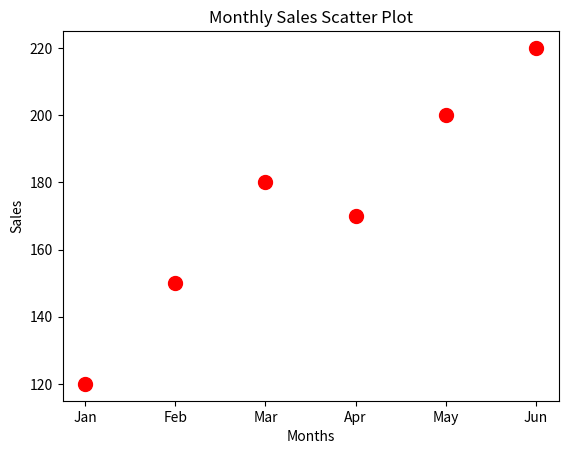

Write Python code to recreate this figure.
import matplotlib.pyplot as plt

# Monthly sales data
months = ["Jan", "Feb", "Mar", "Apr", "May", "Jun"]
sales = [120, 150, 180, 170, 200, 220]

# Create scatter plot
plt.scatter(months, sales, color='red', s=100)

# Labels and title
plt.title("Monthly Sales Scatter Plot")
plt.xlabel("Months")
plt.ylabel("Sales")

# Show plot
plt.show()
